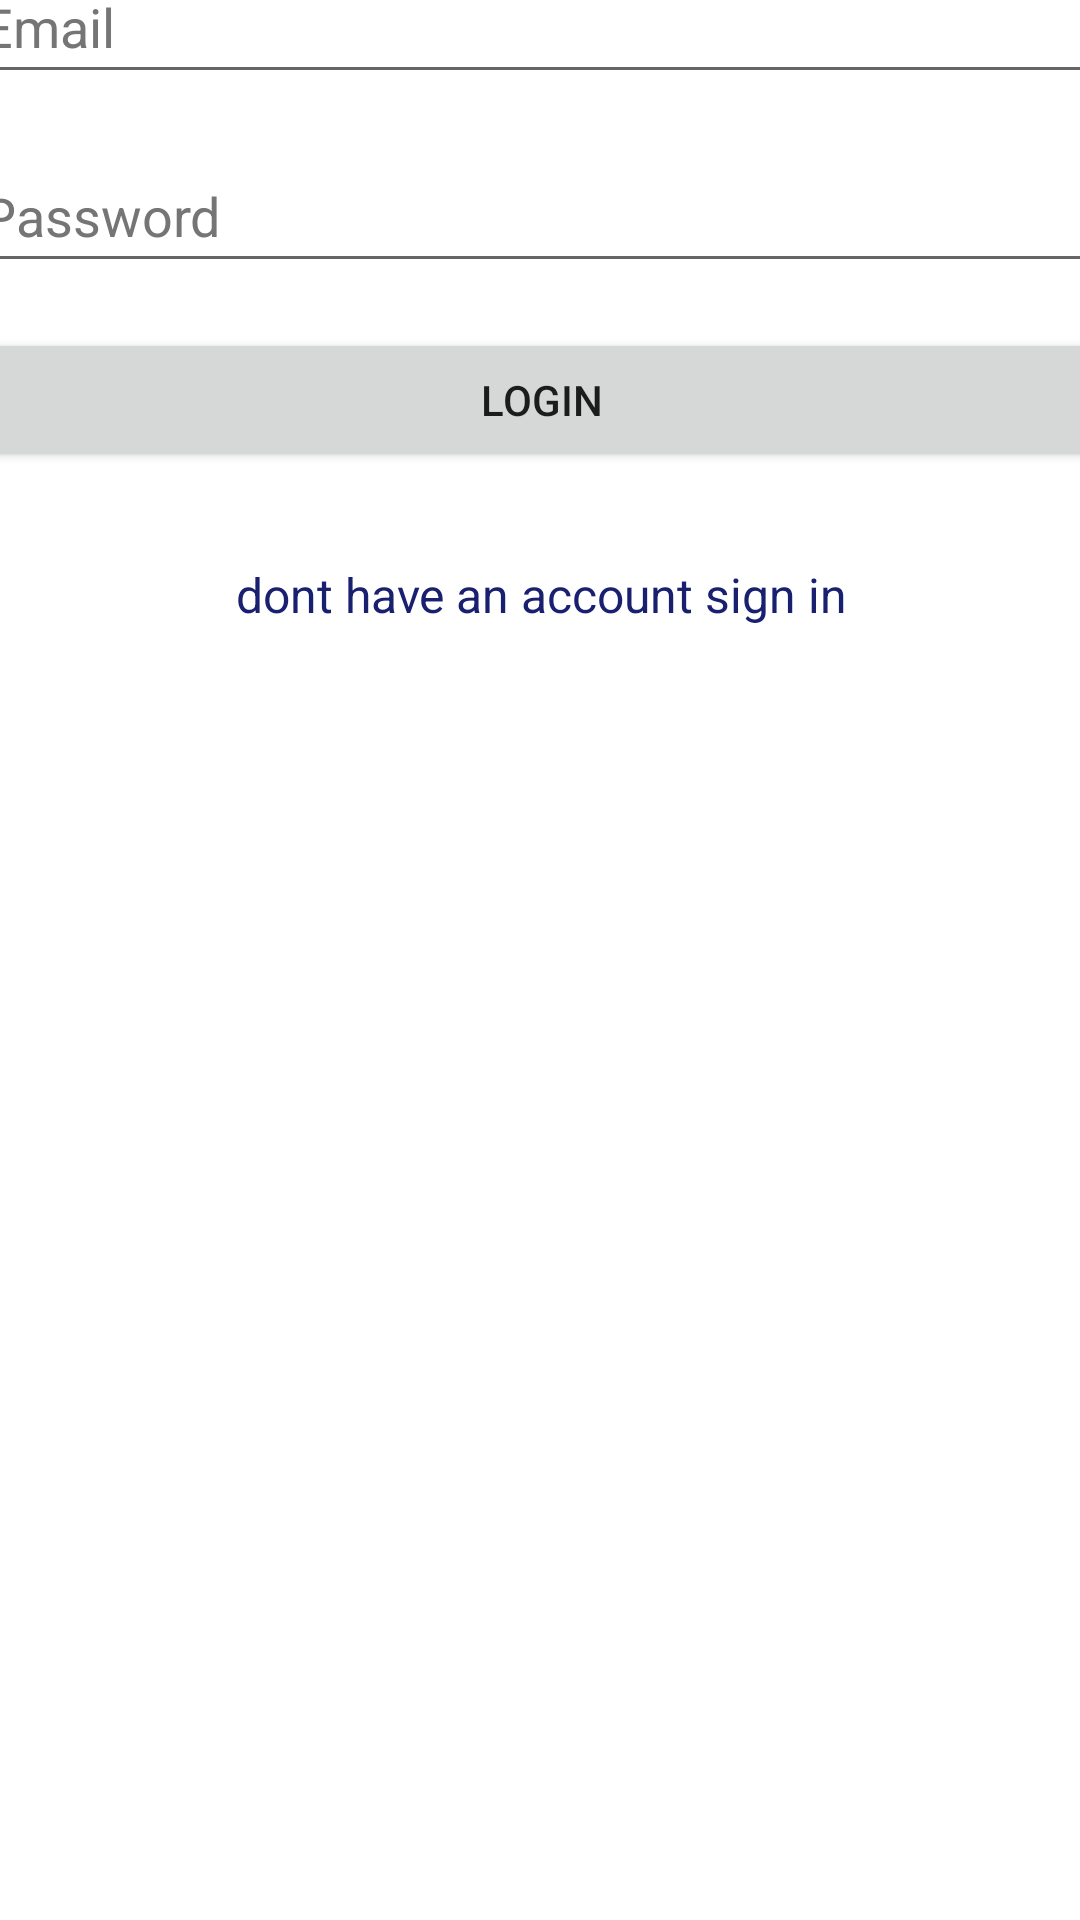

Produce the Android XML layout that renders to this screen, including the resource entries it uses.
<!-- AndroidManifest.xml: application theme Theme.Primerproyecto -->
<!-- res/layout/activity_login2.xml -->
<?xml version="1.0" encoding="utf-8"?>
<androidx.constraintlayout.widget.ConstraintLayout xmlns:android="http://schemas.android.com/apk/res/android"
    xmlns:app="http://schemas.android.com/apk/res-auto"
    xmlns:tools="http://schemas.android.com/tools"
    android:layout_width="match_parent"
    android:layout_height="match_parent"
    tools:context=".LoginActivity2">


    <LinearLayout
        android:layout_width="411dp"
        android:layout_height="734dp"
        android:layout_marginStart="8dp"
        android:layout_marginTop="8dp"
        android:layout_marginEnd="8dp"
        android:layout_marginBottom="8dp"
        android:orientation="vertical"
        app:layout_constraintBottom_toBottomOf="parent"
        app:layout_constraintEnd_toEndOf="parent"
        app:layout_constraintStart_toStartOf="parent"
        app:layout_constraintTop_toTopOf="parent">


        <EditText
            android:id="@+id/etEmailAddress"

            android:layout_width="match_parent"

            android:layout_height="wrap_content"

            android:layout_marginLeft="15dp"

            android:layout_marginTop="30dp"

            android:layout_marginRight="15dp"

            android:autofillHints="emailAddress"

            android:ems="10"

            android:hint="@string/email"

            android:inputType="textEmailAddress"

            android:minHeight="48dp"

            android:textColorHint="#757575" />

        <EditText
            android:id="@+id/etPassword"

            android:layout_width="match_parent"

            android:layout_height="wrap_content"

            android:layout_marginLeft="15dp"

            android:layout_marginTop="15dp"

            android:layout_marginRight="15dp"

            android:autofillHints="password"

            android:ems="10"

            android:hint="@string/password"

            android:inputType="textPassword"

            android:minHeight="48dp"

            android:textColorHint="#757575" />

        <Button
            android:id="@+id/btnLogin"
            android:layout_width="match_parent"
            android:layout_height="wrap_content"
            android:layout_margin="15dp"
            android:text="@string/login" />

        <TextView
            android:id="@+id/tvRedirectSignUp"

            android:layout_width="match_parent"

            android:layout_height="wrap_content"

            android:layout_margin="15dp"

            android:gravity="center_horizontal"

            android:text="@string/dont_have_an_account_sign_in"

            android:textColor="#18206F"

            android:textSize="16sp" />

    </LinearLayout>
</androidx.constraintlayout.widget.ConstraintLayout>
<!-- resources referenced by this layout -->
<resources>
  <string name="dont_have_an_account_sign_in">dont have an account sign in</string>
  <string name="email">Email</string>
  <string name="login">Login</string>
  <string name="password">Password</string>
  <style name="Theme.Primerproyecto" parent="Theme.MaterialComponents.DayNight.DarkActionBar">
          
          <item name="colorPrimary">@color/purple_500</item>
          <item name="colorPrimaryVariant">@color/purple_700</item>
          <item name="colorOnPrimary">@color/white</item>
          
          <item name="colorSecondary">@color/teal_200</item>
          <item name="colorSecondaryVariant">@color/teal_700</item>
          <item name="colorOnSecondary">@color/black</item>
          
          <item name="android:statusBarColor" tools:targetApi="l">?attr/colorPrimaryVariant</item>
          
      </style>
  <!-- not gathered from this repository: default colours our renderer supplied (Android Studio template values) -->
  <color name="purple_500">#FF6200EE</color>
  <color name="purple_700">#FF3700B3</color>
  <color name="teal_200">#FF03DAC5</color>
  <color name="teal_700">#FF018786</color>
  <color name="black">#FF000000</color>
  <color name="white">#FFFFFFFF</color>
</resources>
